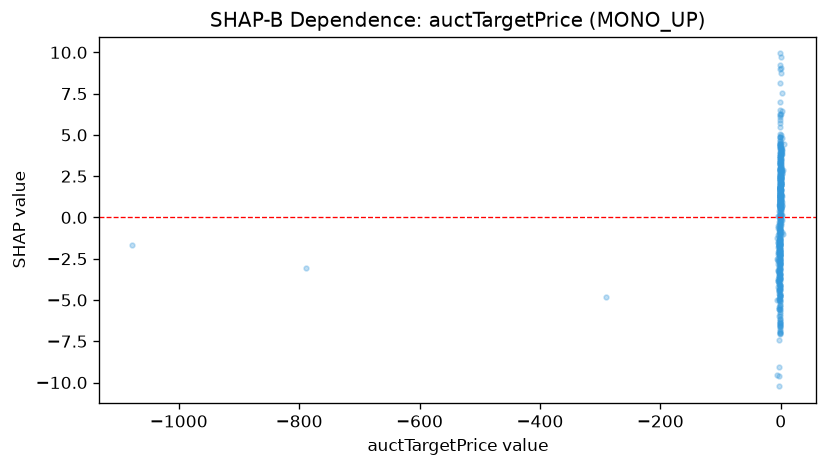

Values plotted in this chart, from the file beside it:
feature_value, shap_value
1.383, 2.828
1.197, 2.864
1.168, 1.967
-0.5359, 1.853
0.6725, -0.08062
1.146, 1.662
-0.7918, 1.872
0.6684, -0.451
1.651, -0.1501
0.6468, 0.5234
-1.189, -1.823
1.005, 3.266
0.9703, 2.081
-1.528, -5.041
-2.337, -1.896
-1.293, -0.7711
-1.563, -3.134
-2.284, -4.911
-3.135, -1.422
-0.8858, 1.659
-1.673, -5.286
-1.808, -3.41
-2.169, -1.697
-1.127, 1.28
-1.742, -2.22
-0.7732, 1.294
-2.033, -2.796
-1.029, 1.297
-0.9059, -0.9653
-1.355, -2.109
2.224, 0.9095
-2.03, -2.297
0.4427, 0.6365
-1.479, -1.585
0.7675, 3.6
-4.346, -2.198
-3.406, -1.195
-1.957, -0.984
-2.013, -4.076
-2.359, -1.351
-0.8687, 2.95
-0.8754, 0.6638
-1.472, -1.691
-2.479, -1.671
-1.133, -2.489
-1.534, -4.104
-6.539, -1.266
-1.802, -1.569
-1.027, 0.5523
-4.977, -0.6664
-2.679, -3.711
-1.054, 0.2784
-1.131, -0.2505
-0.9926, 1.335
-1.266, -3.062
-3.699, -3.085
-1.692, -1.656
-1.04, 0.06307
-1.368, -3.451
-2.013, -2.016
... 434 more rows
